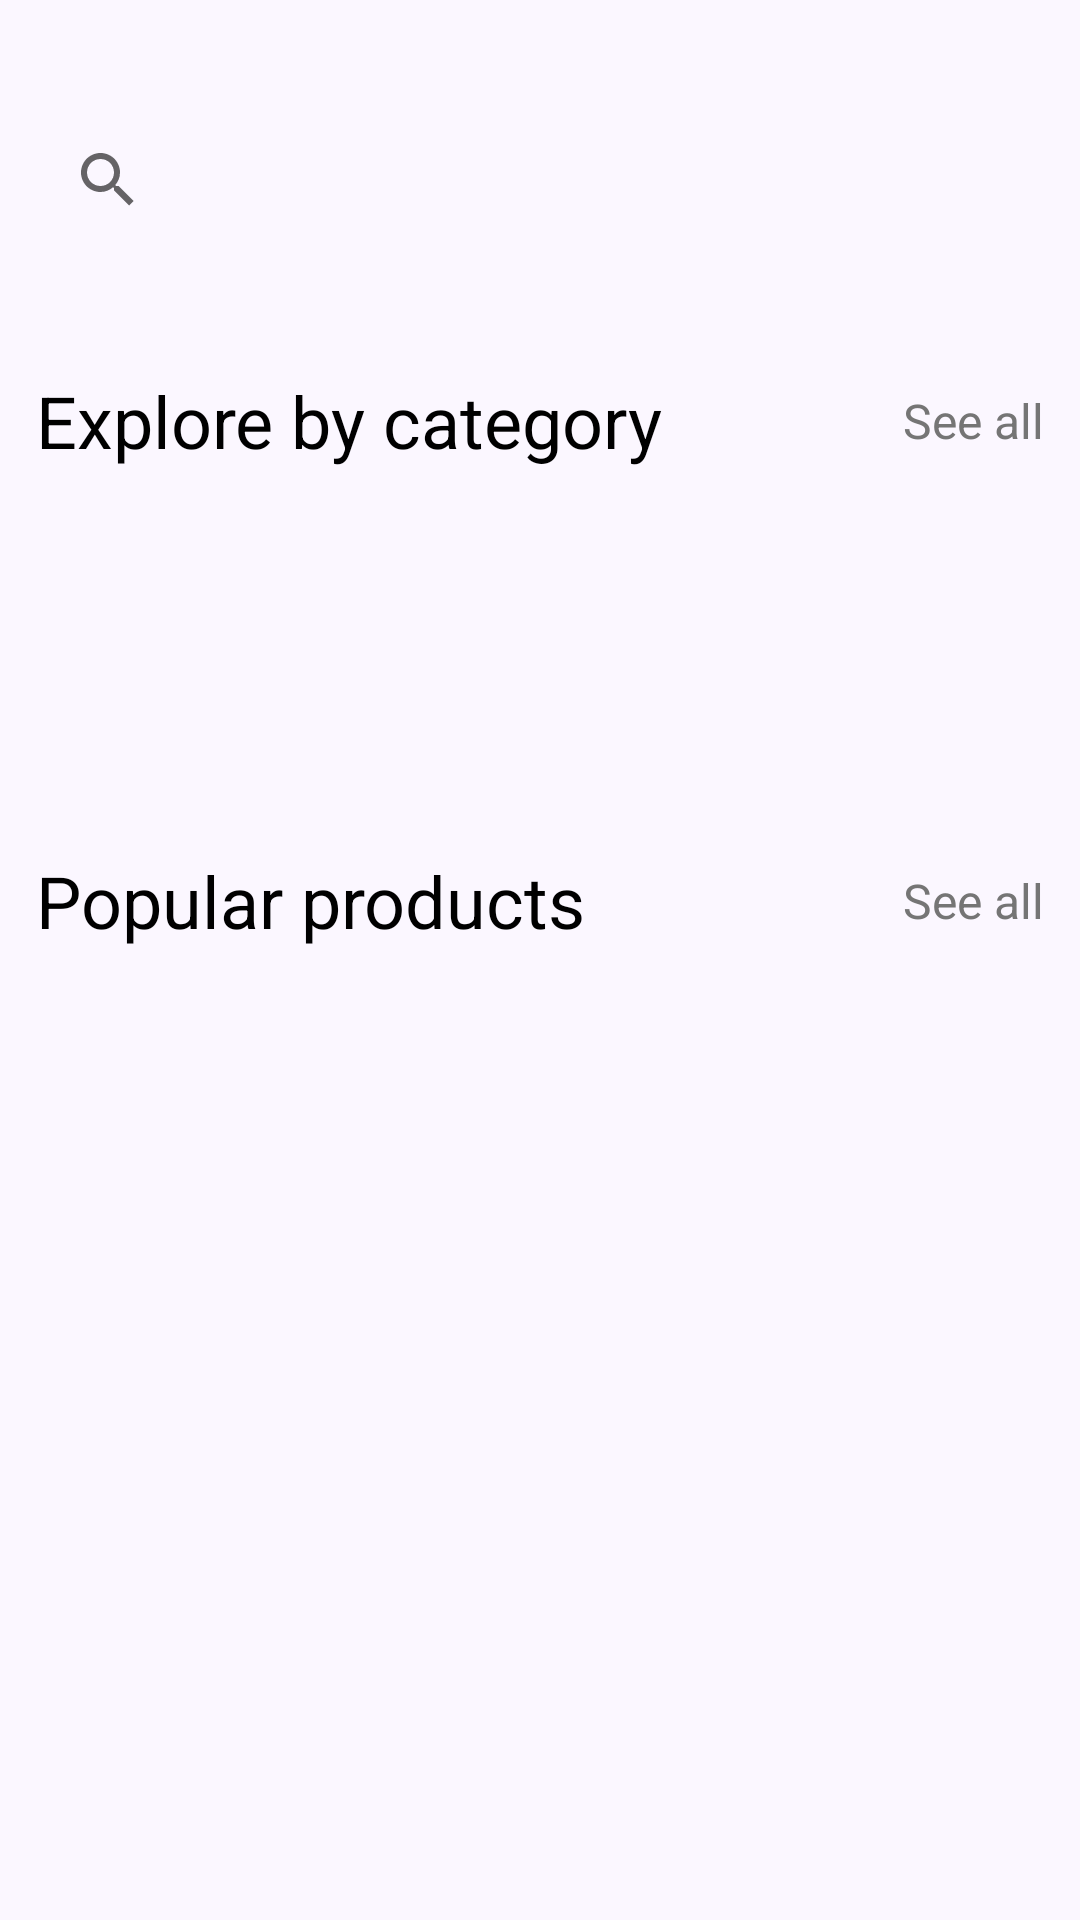

Here is an Android app screen rendered from its layout file. Give the layout XML and the strings, colors and styles it references.
<!-- AndroidManifest.xml: application theme Theme.ECom -->
<!-- res/layout/fragment_home.xml -->
<?xml version="1.0" encoding="utf-8"?>
<androidx.core.widget.NestedScrollView xmlns:android="http://schemas.android.com/apk/res/android"
    xmlns:tools="http://schemas.android.com/tools"
    xmlns:app="http://schemas.android.com/apk/res-auto"
    android:background="@color/background"
    android:paddingStart="@dimen/fragment_horizontal_padding"
    android:paddingEnd="@dimen/fragment_horizontal_padding"
    android:layout_width="match_parent"
    android:layout_height="match_parent" >

    <androidx.constraintlayout.widget.ConstraintLayout
        android:layout_width="match_parent"
        android:layout_height="match_parent"
        tools:context=".ui.home.HomeFragment" >

        <androidx.appcompat.widget.SearchView
            android:id="@+id/searchView"
            app:layout_constraintTop_toTopOf="parent"
            android:layout_width="match_parent"
            android:layout_height="60dp"
            android:background="@drawable/white_rounded_background"
            android:layout_marginTop="@dimen/fragment_inside_vertical_margin"
            android:layout_marginBottom="@dimen/fragment_inside_vertical_margin"/>

        <androidx.constraintlayout.widget.ConstraintLayout
            android:id="@+id/categoriesHeaderContainer"
            app:layout_constraintTop_toBottomOf="@id/searchView"
            android:layout_width="match_parent"
            android:layout_height="40dp"
            android:layout_marginTop="@dimen/fragment_inside_vertical_margin"
            android:layout_marginBottom="@dimen/fragment_inside_vertical_margin" >

            <TextView
                android:id="@+id/categoriesHeaderTextView"
                android:layout_width="wrap_content"
                android:layout_height="wrap_content"
                android:textSize="@dimen/header_title_text_size"
                android:textColor="@color/black"
                app:layout_constraintLeft_toLeftOf="parent"
                app:layout_constraintBottom_toBottomOf="parent"
                app:layout_constraintTop_toTopOf="parent"
                android:text="@string/home_categories_header"/>

            <TextView
                android:id="@+id/categoriesSeeAllTextView"
                android:layout_width="wrap_content"
                android:layout_height="wrap_content"
                android:textSize="@dimen/header_button_text_size"
                android:textColor="@color/gray_600"
                app:layout_constraintRight_toRightOf="parent"
                app:layout_constraintBottom_toBottomOf="parent"
                app:layout_constraintTop_toTopOf="parent"
                android:text="@string/see_all"/>

        </androidx.constraintlayout.widget.ConstraintLayout>

        <androidx.recyclerview.widget.RecyclerView
            android:id="@+id/categoriesTitlesRecyclerView"
            app:layout_constraintTop_toBottomOf="@id/categoriesHeaderContainer"
            android:layout_marginTop="@dimen/fragment_inside_vertical_margin"
            android:layout_width="match_parent"
            android:layout_height="30dp" />

        <androidx.recyclerview.widget.RecyclerView
            android:id="@+id/categoryProductsRecyclerView"
            app:layout_constraintTop_toBottomOf="@+id/categoriesTitlesRecyclerView"
            android:layout_marginTop="@dimen/fragment_inside_vertical_margin"
            android:layout_marginBottom="@dimen/fragment_inside_vertical_margin"
            android:layout_width="match_parent"
            android:layout_height="wrap_content" />

        <androidx.constraintlayout.widget.ConstraintLayout
            android:id="@+id/productsHeaderContainer"
            app:layout_constraintTop_toBottomOf="@id/categoryProductsRecyclerView"
            android:layout_width="match_parent"
            android:layout_height="40dp"
            android:layout_marginTop="@dimen/fragment_inside_vertical_margin"
            android:layout_marginBottom="@dimen/fragment_inside_vertical_margin" >

            <TextView
                android:id="@+id/productsHeaderTextView"
                android:layout_width="wrap_content"
                android:layout_height="wrap_content"
                android:textSize="@dimen/header_title_text_size"
                android:textColor="@color/black"
                app:layout_constraintLeft_toLeftOf="parent"
                app:layout_constraintBottom_toBottomOf="parent"
                app:layout_constraintTop_toTopOf="parent"
                android:text="@string/home_all_products_header"/>

            <TextView
                android:id="@+id/productsSeeAllTextView"
                android:layout_width="wrap_content"
                android:layout_height="wrap_content"
                android:textSize="@dimen/header_button_text_size"
                android:textColor="@color/gray_600"
                app:layout_constraintRight_toRightOf="parent"
                app:layout_constraintBottom_toBottomOf="parent"
                app:layout_constraintTop_toTopOf="parent"
                android:text="@string/see_all"/>

        </androidx.constraintlayout.widget.ConstraintLayout>

        <androidx.recyclerview.widget.RecyclerView
            android:id="@+id/productsRecyclerView"
            app:layout_constraintTop_toBottomOf="@id/productsHeaderContainer"
            android:layout_width="match_parent"
            android:layout_height="0dp"
            android:layout_marginTop="@dimen/fragment_inside_vertical_margin"
            android:layout_marginBottom="@dimen/fragment_inside_vertical_margin" />

        <ProgressBar
            android:id="@+id/progressBar"
            android:layout_width="wrap_content"
            android:layout_height="wrap_content"
            android:visibility="gone"
            app:layout_constraintBottom_toBottomOf="parent"
            app:layout_constraintEnd_toEndOf="parent"
            app:layout_constraintStart_toStartOf="parent"
            app:layout_constraintTop_toTopOf="parent" />

    </androidx.constraintlayout.widget.ConstraintLayout>

</androidx.core.widget.NestedScrollView>
<!-- resources referenced by this layout -->
<resources>
  <color name="background">#fbf7ff</color>
  <color name="black">#FF000000</color>
  <color name="gray_600">#FF757575</color>
  <dimen name="fragment_horizontal_padding">12dp</dimen>
  <dimen name="fragment_inside_vertical_margin">30dp</dimen>
  <dimen name="header_button_text_size">16sp</dimen>
  <dimen name="header_title_text_size">24sp</dimen>
  <string name="home_all_products_header">Popular products</string>
  <string name="home_categories_header">Explore by category</string>
  <string name="see_all">See all</string>
  <style name="Theme.ECom" parent="Theme.MaterialComponents.DayNight.NoActionBar">
          
          <item name="colorPrimary">@color/purple_500</item>
          <item name="colorPrimaryVariant">@color/purple_700</item>
          <item name="colorOnPrimary">@color/white</item>
          
          <item name="colorSecondary">@color/teal_200</item>
          <item name="colorSecondaryVariant">@color/teal_700</item>
          <item name="colorOnSecondary">@color/black</item>
          
          <item name="android:statusBarColor" tools:targetApi="l">?attr/colorPrimaryVariant</item>
          
      </style>
  <color name="purple_500">#FF6200EE</color>
  <color name="purple_700">#FF3700B3</color>
  <color name="white">#FFFFFFFF</color>
  <color name="teal_200">#FF03DAC5</color>
  <color name="teal_700">#FF018786</color>
</resources>
